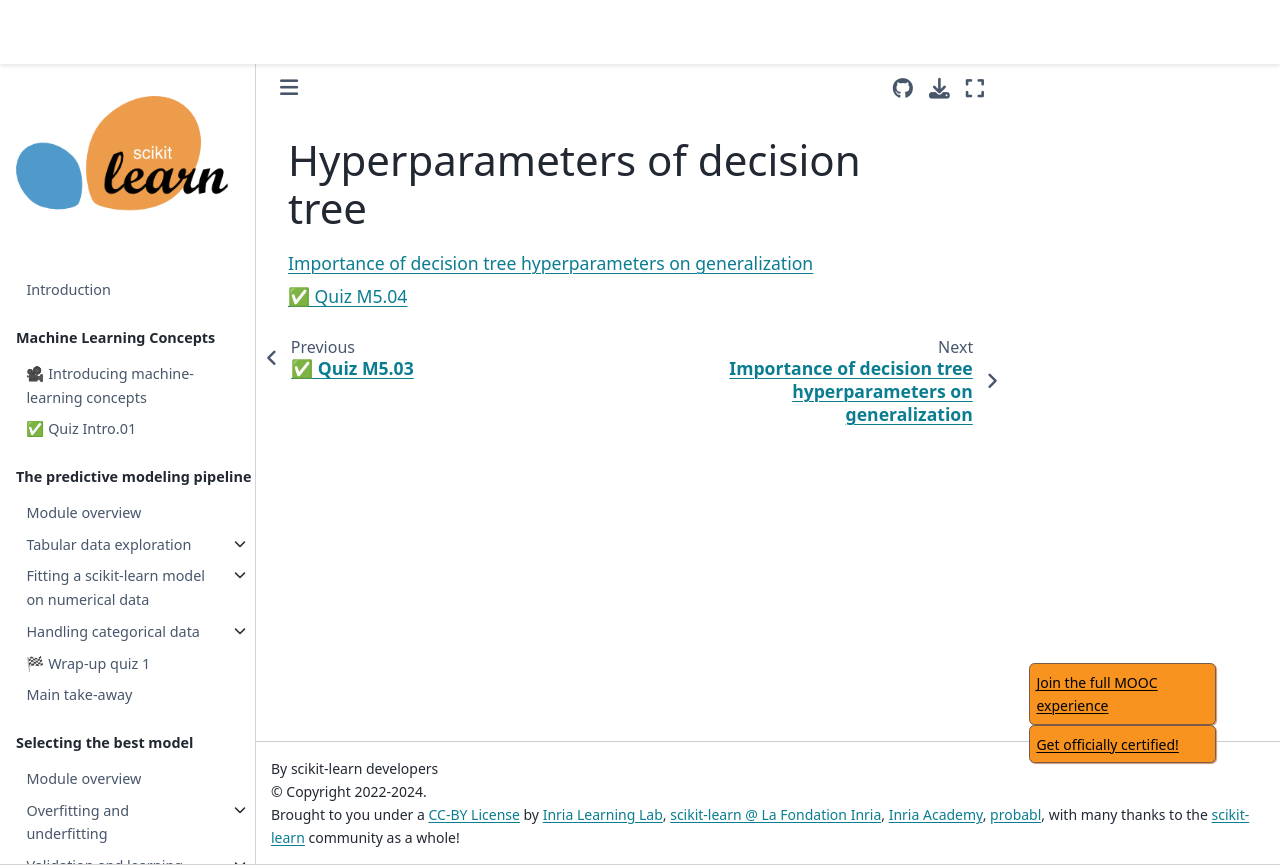

repository: INRIA/scikit-learn-mooc · page: trees/trees_hyperparameters_index.html · generator: jekyll

# Hyperparameters of decision tree

```{tableofcontents}

```
